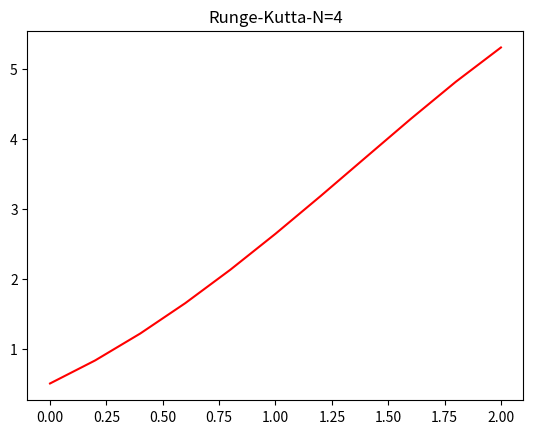

Source code (Python):
import matplotlib.pyplot as plt

func = lambda t, y: y - t**2 + 1

def getIntervals(a, b, h):
	while a <= b:
		intervals.append(a)
		a += h

y0 = 0.5
N = 10
a = 0.0
b = 2.0
h = (b-a)/N
intervals = []
weights = []
weights.append(y0)
getIntervals(a, b, h)

def rungeKutta(func, w, t, h):
	k1 = h * func(t,w)
	k2 = h * func(t + h/2, w + k1/2)
	k3 = h * func(t + h/2, w + k2/2)
	k4 = h * func(t + h, w + k3)

	w += 1/6 * (k1 + 2*k2 + 2*k3 + k4)
	return w

for i in range(10):
	w0 = rungeKutta(func, weights[i], intervals[i], h)
	weights.append(w0)

plt.plot(intervals, weights,'red', label='function')
plt.title('Runge-Kutta-N=4')
plt.show() 